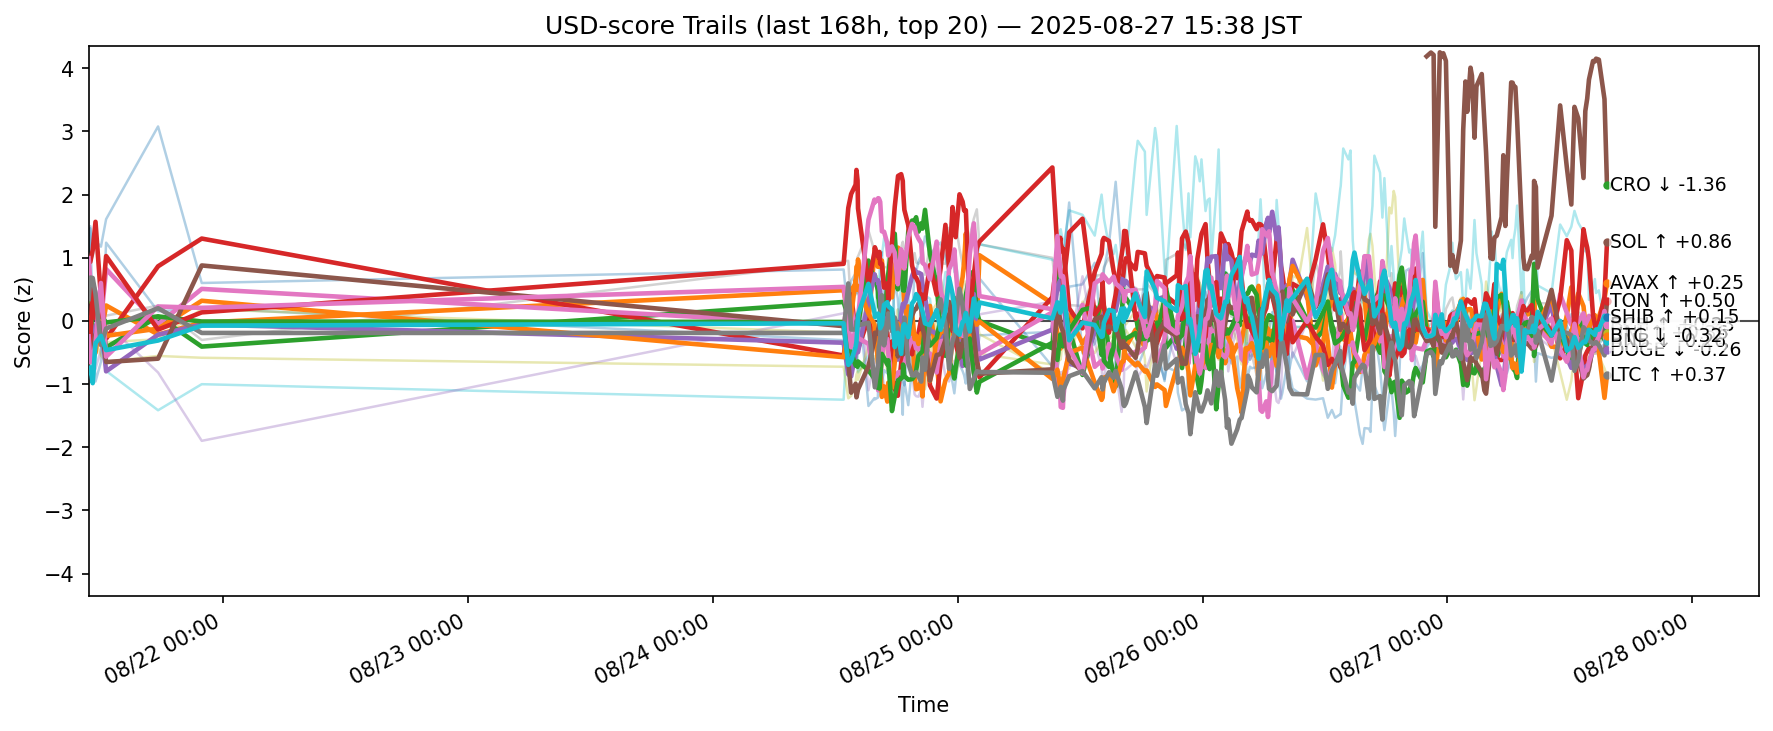

Data behind this chart, as committed beside it:
ts, side, symbol, score
2025-08-21 01:48:14.488907+00:00, usd, ADA, 0.9118
2025-08-21 01:48:14.488907+00:00, usd, AVAX, 0.04582
2025-08-21 01:48:14.488907+00:00, usd, BCH, -0.1483
2025-08-21 01:48:14.488907+00:00, usd, BNB, 0.9586
2025-08-21 01:48:14.488907+00:00, usd, BTC, -0.5801
2025-08-21 01:48:14.488907+00:00, usd, DOGE, 0.9938
2025-08-21 01:48:14.488907+00:00, usd, ETH, 0.1225
2025-08-21 01:48:14.488907+00:00, usd, HBAR, -0.2189
2025-08-21 01:48:14.488907+00:00, usd, HYPE, -0.8825
2025-08-21 01:48:14.488907+00:00, usd, LINK, 1.057
2025-08-21 01:48:14.488907+00:00, usd, LTC, -0.2156
2025-08-21 01:48:14.488907+00:00, usd, SHIB, 0.4261
2025-08-21 01:48:14.488907+00:00, usd, SOL, -0.6181
2025-08-21 01:48:14.488907+00:00, usd, STETH, 0.119
2025-08-21 01:48:14.488907+00:00, usd, SUI, -0.1956
2025-08-21 01:48:14.488907+00:00, usd, TON, -0.6544
2025-08-21 01:48:14.488907+00:00, usd, TRX, -0.243
2025-08-21 01:48:14.488907+00:00, usd, UNI, 0.3475
2025-08-21 01:48:14.488907+00:00, usd, XLM, -0.4688
2025-08-21 01:48:14.488907+00:00, usd, XRP, -0.8133
2025-08-21 01:58:03.033984+00:00, usd, ADA, 1.468
2025-08-21 01:58:03.033984+00:00, usd, AVAX, 0.01882
2025-08-21 01:58:03.033984+00:00, usd, BCH, -0.2947
2025-08-21 01:58:03.033984+00:00, usd, BNB, 0.9354
2025-08-21 01:58:03.033984+00:00, usd, BTC, -0.6185
2025-08-21 01:58:03.033984+00:00, usd, DOGE, 0.6331
2025-08-21 01:58:03.033984+00:00, usd, ETH, 0.08582
2025-08-21 01:58:03.033984+00:00, usd, HBAR, -0.3614
2025-08-21 01:58:03.033984+00:00, usd, HYPE, -0.8471
2025-08-21 01:58:03.033984+00:00, usd, LINK, 1.5
2025-08-21 01:58:03.033984+00:00, usd, LTC, -0.2794
2025-08-21 01:58:03.033984+00:00, usd, SHIB, 0.3087
2025-08-21 01:58:03.033984+00:00, usd, SOL, -0.2748
2025-08-21 01:58:03.033984+00:00, usd, STETH, -0.03274
2025-08-21 01:58:03.033984+00:00, usd, SUI, -0.5483
2025-08-21 01:58:03.033984+00:00, usd, TON, -0.5875
2025-08-21 01:58:03.033984+00:00, usd, TRX, -0.6496
2025-08-21 01:58:03.033984+00:00, usd, UNI, 0.6877
2025-08-21 01:58:03.033984+00:00, usd, XLM, -0.4653
2025-08-21 01:58:03.033984+00:00, usd, XRP, -0.7342
2025-08-21 02:11:57.277660+00:00, usd, ADA, 0.01002
2025-08-21 02:11:57.277660+00:00, usd, AVAX, -0.1009
2025-08-21 02:11:57.277660+00:00, usd, BCH, 0.2376
2025-08-21 02:11:57.277660+00:00, usd, BNB, 1.125
2025-08-21 02:11:57.277660+00:00, usd, BTC, -0.6088
2025-08-21 02:11:57.277660+00:00, usd, DOGE, 0.5953
2025-08-21 02:11:57.277660+00:00, usd, ETH, -0.2404
2025-08-21 02:11:57.277660+00:00, usd, HBAR, -0.3116
2025-08-21 02:11:57.277660+00:00, usd, HYPE, 0.5143
2025-08-21 02:11:57.277660+00:00, usd, LINK, 1.021
2025-08-21 02:11:57.277660+00:00, usd, LTC, -0.4386
2025-08-21 02:11:57.277660+00:00, usd, SHIB, 0.3763
2025-08-21 02:11:57.277660+00:00, usd, SOL, 0.5324
2025-08-21 02:11:57.277660+00:00, usd, STETH, -0.1588
2025-08-21 02:11:57.277660+00:00, usd, SUI, -0.695
2025-08-21 02:11:57.277660+00:00, usd, TON, -0.4437
2025-08-21 02:11:57.277660+00:00, usd, TRX, -0.6038
2025-08-21 02:11:57.277660+00:00, usd, UNI, 0.6811
2025-08-21 02:11:57.277660+00:00, usd, XLM, -0.5631
2025-08-21 02:11:57.277660+00:00, usd, XRP, -0.9844
... 4,540 more rows
